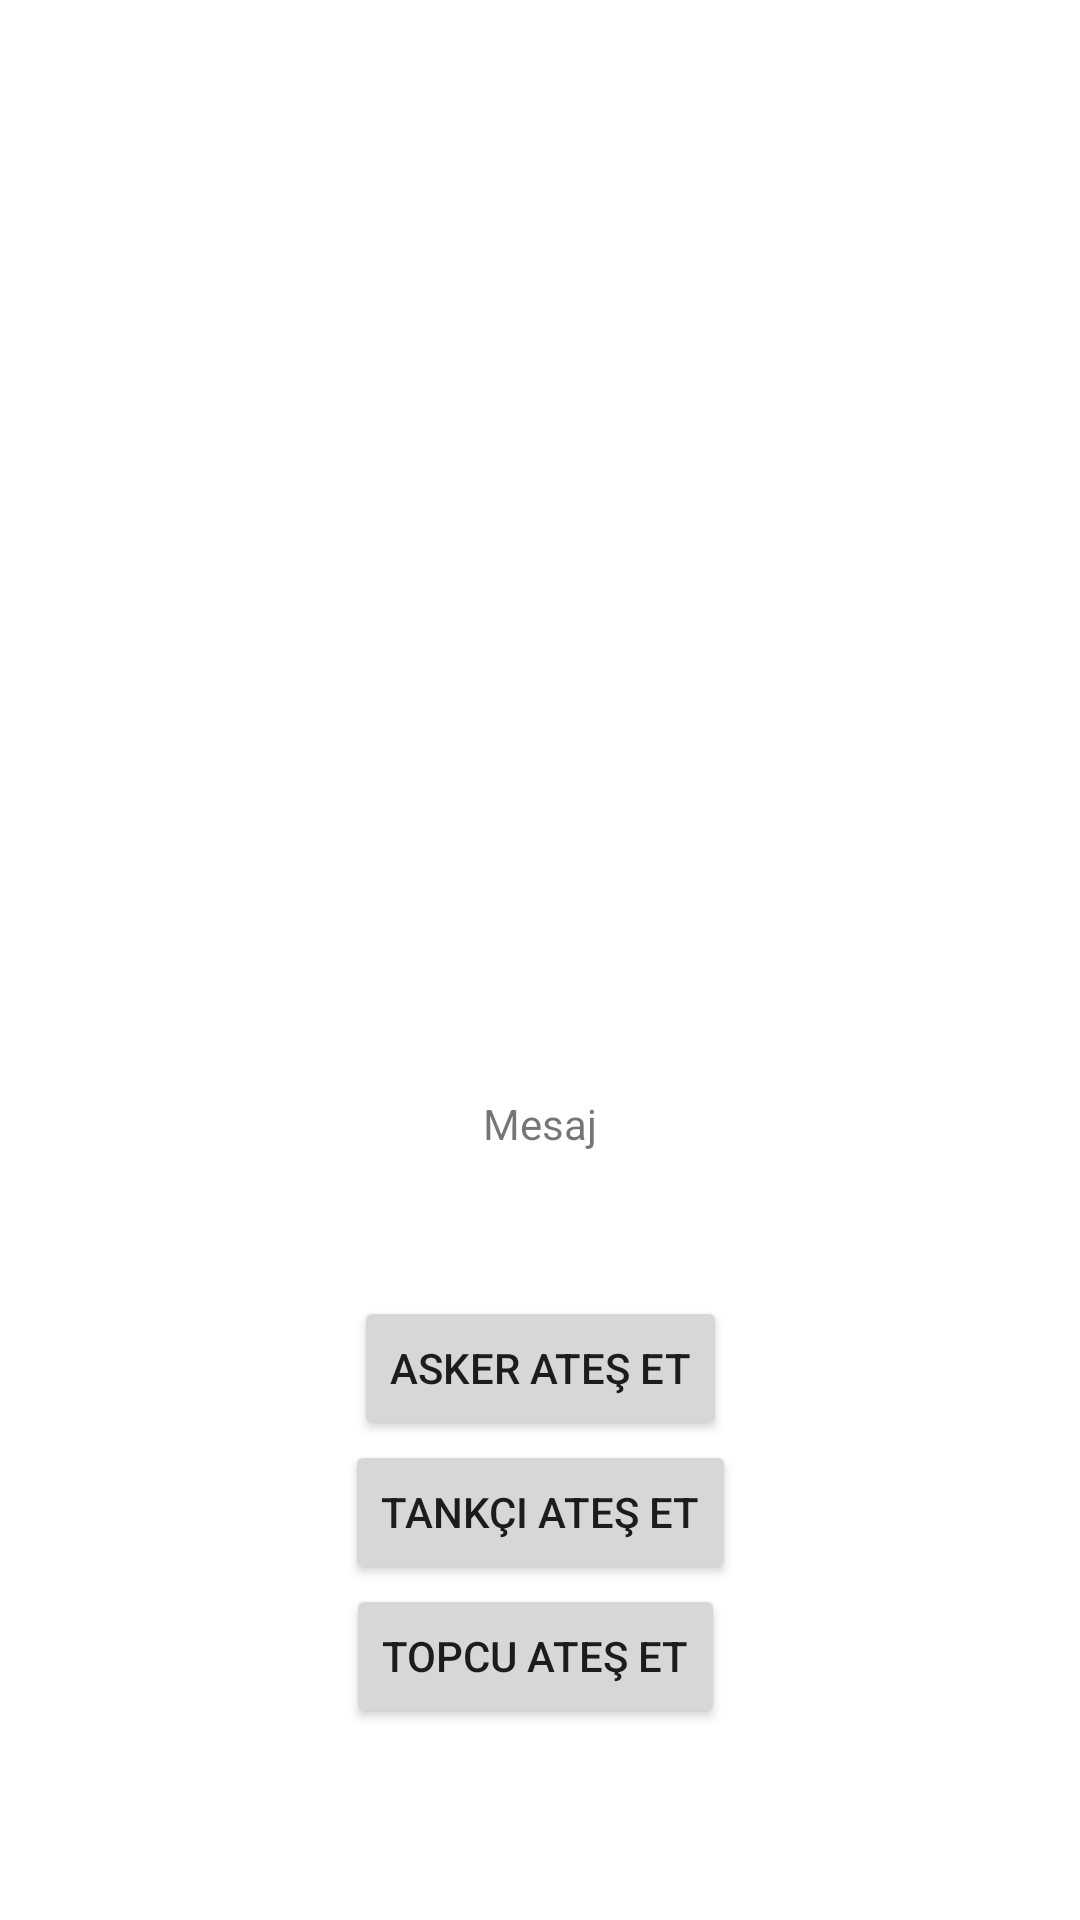

Here is an Android app screen rendered from its layout file. Give the layout XML and the strings, colors and styles it references.
<!-- AndroidManifest.xml: application theme Theme.MobilUygulama -->
<!-- res/layout/u5_uyg10.xml -->
<?xml version="1.0" encoding="utf-8"?>
<androidx.constraintlayout.widget.ConstraintLayout xmlns:android="http://schemas.android.com/apk/res/android"
    xmlns:app="http://schemas.android.com/apk/res-auto"
    xmlns:tools="http://schemas.android.com/tools"
    android:layout_width="match_parent"
    android:layout_height="match_parent"
    android:orientation="vertical"
    app:layout_constraintBottom_toBottomOf="parent"
    app:layout_constraintEnd_toEndOf="parent"
    app:layout_constraintStart_toStartOf="parent"
    app:layout_constraintTop_toTopOf="parent">


    <TextView
        android:id="@+id/textViewMesaj"
        android:layout_width="wrap_content"
        android:layout_height="wrap_content"
        android:layout_marginBottom="48dp"
        android:text="Mesaj"
        app:layout_constraintBottom_toTopOf="@+id/buttonAsker"
        app:layout_constraintEnd_toEndOf="parent"
        app:layout_constraintStart_toStartOf="parent" />

    <Button
        android:id="@+id/buttonAsker"
        android:layout_width="wrap_content"
        android:layout_height="wrap_content"
        android:layout_marginStart="3dp"
        android:text="Asker Ateş Et"
        app:layout_constraintBottom_toTopOf="@+id/buttonTankci"
        app:layout_constraintStart_toStartOf="@+id/buttonTankci" />

    <Button
        android:id="@+id/buttonTankci"
        android:layout_width="wrap_content"
        android:layout_height="wrap_content"
        android:layout_marginTop="480dp"
        android:text="Tankçı Ateş Et"
        app:layout_constraintEnd_toEndOf="parent"
        app:layout_constraintStart_toStartOf="parent"
        app:layout_constraintTop_toTopOf="parent" />

    <Button
        android:id="@+id/buttonTopcu"
        android:layout_width="wrap_content"
        android:layout_height="wrap_content"
        android:layout_marginTop="528dp"
        android:text="Topcu Ateş Et"
        app:layout_constraintEnd_toEndOf="parent"
        app:layout_constraintHorizontal_bias="0.494"
        app:layout_constraintStart_toStartOf="parent"
        app:layout_constraintTop_toTopOf="parent" />

</androidx.constraintlayout.widget.ConstraintLayout>
<!-- resources referenced by this layout -->
<resources>
  <style name="Theme.MobilUygulama" parent="Theme.MaterialComponents.DayNight.DarkActionBar">
          
          <item name="colorPrimary">@color/purple_500</item>
          <item name="colorPrimaryVariant">@color/purple_700</item>
          <item name="colorOnPrimary">@color/white</item>
          
          <item name="colorSecondary">@color/teal_200</item>
          <item name="colorSecondaryVariant">@color/teal_700</item>
          <item name="colorOnSecondary">@color/black</item>
          
          <item name="android:statusBarColor" tools:targetApi="l">?attr/colorPrimaryVariant</item>
          
      </style>
  <color name="purple_500">#FF6200EE</color>
  <color name="purple_700">#FF3700B3</color>
  <color name="white">#FFFFFFFF</color>
  <color name="teal_200">#FF03DAC5</color>
  <color name="teal_700">#FF018786</color>
  <color name="black">#FF000000</color>
</resources>
